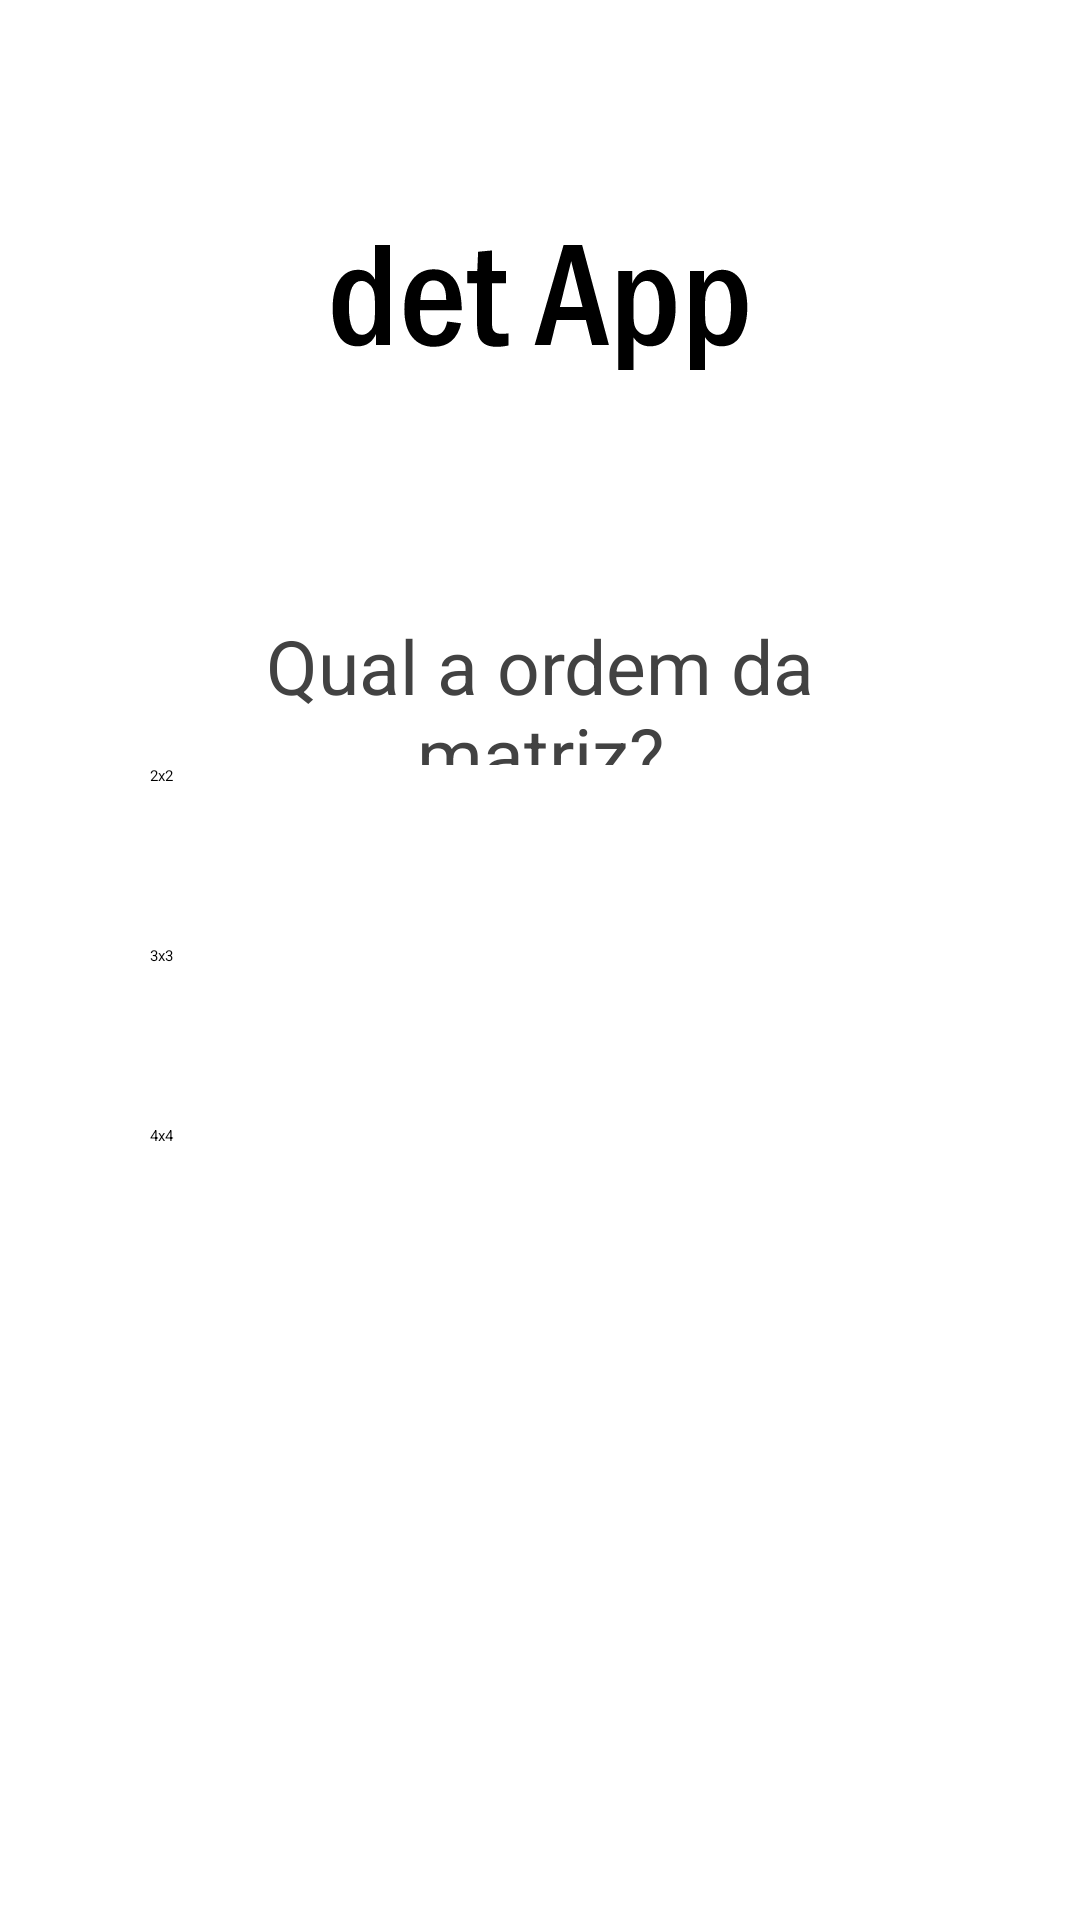

Android layout source for this screen:
<!-- AndroidManifest.xml: application theme Theme.CalculadoraDeMatrizes -->
<!-- res/layout/activity_main.xml -->
<?xml version="1.0" encoding="utf-8"?>
<androidx.constraintlayout.widget.ConstraintLayout xmlns:android="http://schemas.android.com/apk/res/android"
    xmlns:app="http://schemas.android.com/apk/res-auto"
    xmlns:tools="http://schemas.android.com/tools"
    android:layout_width="match_parent"
    android:layout_height="match_parent"
    tools:context=".MainActivity">

    <LinearLayout
        android:id="@+id/linearLayout"
        android:layout_width="match_parent"
        android:layout_height="wrap_content"
        android:layout_marginHorizontal="50sp"
        android:foregroundGravity="center"
        android:orientation="vertical"
        app:layout_constraintBottom_toBottomOf="parent"
        app:layout_constraintStart_toStartOf="parent"
        app:layout_constraintTop_toTopOf="parent">

        <TextView
            android:id="@+id/titulo"
            android:layout_width="match_parent"
            android:layout_height="50sp"
            android:gravity="center"
            android:text="Qual a ordem da matriz?"
            android:textColor="#424242"
            android:textSize="25sp" />

        <Button
            android:id="@+id/btn2"
            android:layout_width="match_parent"
            android:layout_height="60sp"
            android:backgroundTint="#2B2B2B"
            android:text="2x2" />

        <Button
            android:id="@+id/btn3"
            android:layout_width="match_parent"
            android:layout_height="60sp"
            android:backgroundTint="#2B2B2B"
            android:text="3x3" />

        <Button
            android:id="@+id/btn4"
            android:layout_width="match_parent"
            android:layout_height="60sp"
            android:backgroundTint="#2B2B2B"
            android:text="4x4" />
    </LinearLayout>

    <ImageView
        android:id="@+id/imageView2"
        android:layout_width="wrap_content"
        android:layout_height="wrap_content"
        app:layout_constraintBottom_toTopOf="@+id/linearLayout"
        app:layout_constraintEnd_toEndOf="parent"
        app:layout_constraintStart_toStartOf="parent"
        app:layout_constraintTop_toTopOf="parent"
        app:srcCompat="@drawable/det_app" />
</androidx.constraintlayout.widget.ConstraintLayout>
<!-- resources referenced by this layout -->
<resources>
  <!-- drawable det_app: vector/xml drawable (drawable, 2838 chars, omitted) -->
</resources>
